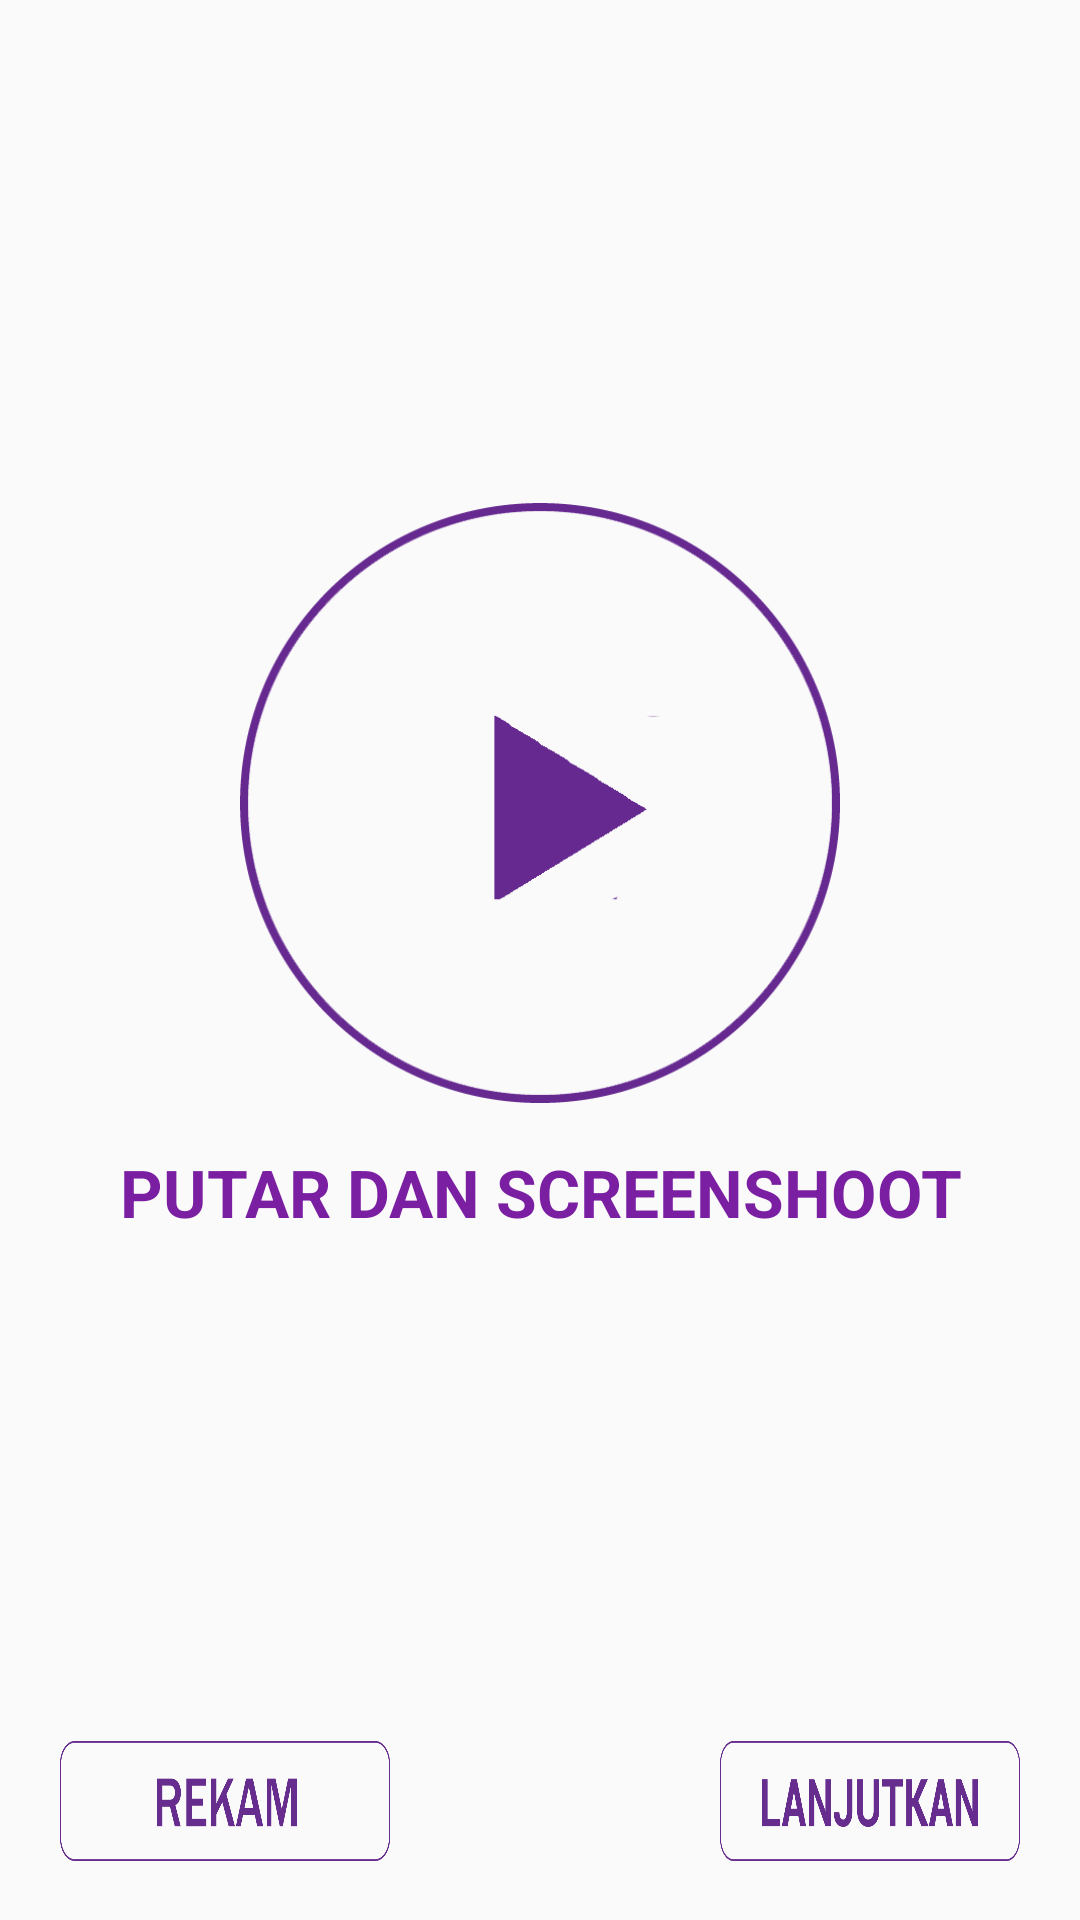

Layout XML and referenced resources for this Android screen:
<!-- AndroidManifest.xml: application theme AppTheme -->
<!-- res/layout/camera_activity2.xml -->
<?xml version="1.0" encoding="utf-8"?>
<LinearLayout xmlns:android="http://schemas.android.com/apk/res/android"
    android:orientation="vertical"
    android:layout_width="match_parent"
    android:layout_height="match_parent"
    android:background="@drawable/endoskop_tri_19">

    <LinearLayout
        android:layout_width="match_parent"
        android:layout_height="match_parent"
        android:layout_marginBottom="60dp"
        android:orientation="vertical"
        android:gravity="center">

        <ImageView
            android:id="@+id/imgplayvideo2"
            android:layout_width="200dp"
            android:layout_height="200dp"
            android:background="@drawable/play"/>

        <TextView
            android:layout_marginTop="15dp"
            android:gravity="center"
            android:layout_width="match_parent"
            android:layout_height="wrap_content"
            android:textColor="@color/md_purple_700"
            android:textStyle="bold"
            android:textSize="22dp"
            android:text="PUTAR DAN SCREENSHOOT"/>

    </LinearLayout>

    <LinearLayout
        android:layout_width="match_parent"
        android:layout_height="wrap_content"
        android:layout_marginTop="-60dp"
        android:orientation="horizontal"
        android:layout_marginRight="10dp"
        android:layout_marginLeft="10dp"
        android:gravity="center">

        <ImageView
            android:id="@+id/imgRecordCam"
            android:layout_width="110dp"
            android:layout_height="40dp"
            android:background="@drawable/rekam"/>

        <ImageView
            android:id="@+id/imgLanjutCam"
            android:layout_marginLeft="110dp"
            android:layout_width="100dp"
            android:layout_height="40dp"
            android:background="@drawable/endoskop_tri_51"/>

    </LinearLayout>

</LinearLayout>
<!-- resources referenced by this layout -->
<resources>
  <color name="md_purple_700">#7b1fa2</color>
  <!-- drawable endoskop_tri_51: png bitmap (drawable-xxhdpi, 9621 bytes) -->
  <!-- drawable play: png bitmap (drawable-xxhdpi, 6524 bytes) -->
  <!-- drawable rekam: png bitmap (drawable-xxhdpi, 16051 bytes) -->
  <style name="AppTheme" parent="Theme.AppCompat.Light.NoActionBar">
          <item name="colorPrimary">@color/defaultapk</item>
          <item name="colorPrimaryDark">@color/colorPrimaryDark</item>
          <item name="colorAccent">@color/colorAccent</item>
          <item name="colorControlHighlight">@color/colorAccent</item>
      </style>
  <color name="defaultapk">#28a68d</color>
  <color name="colorPrimaryDark">#303F9F</color>
  <color name="colorAccent">#FF4081</color>
</resources>
